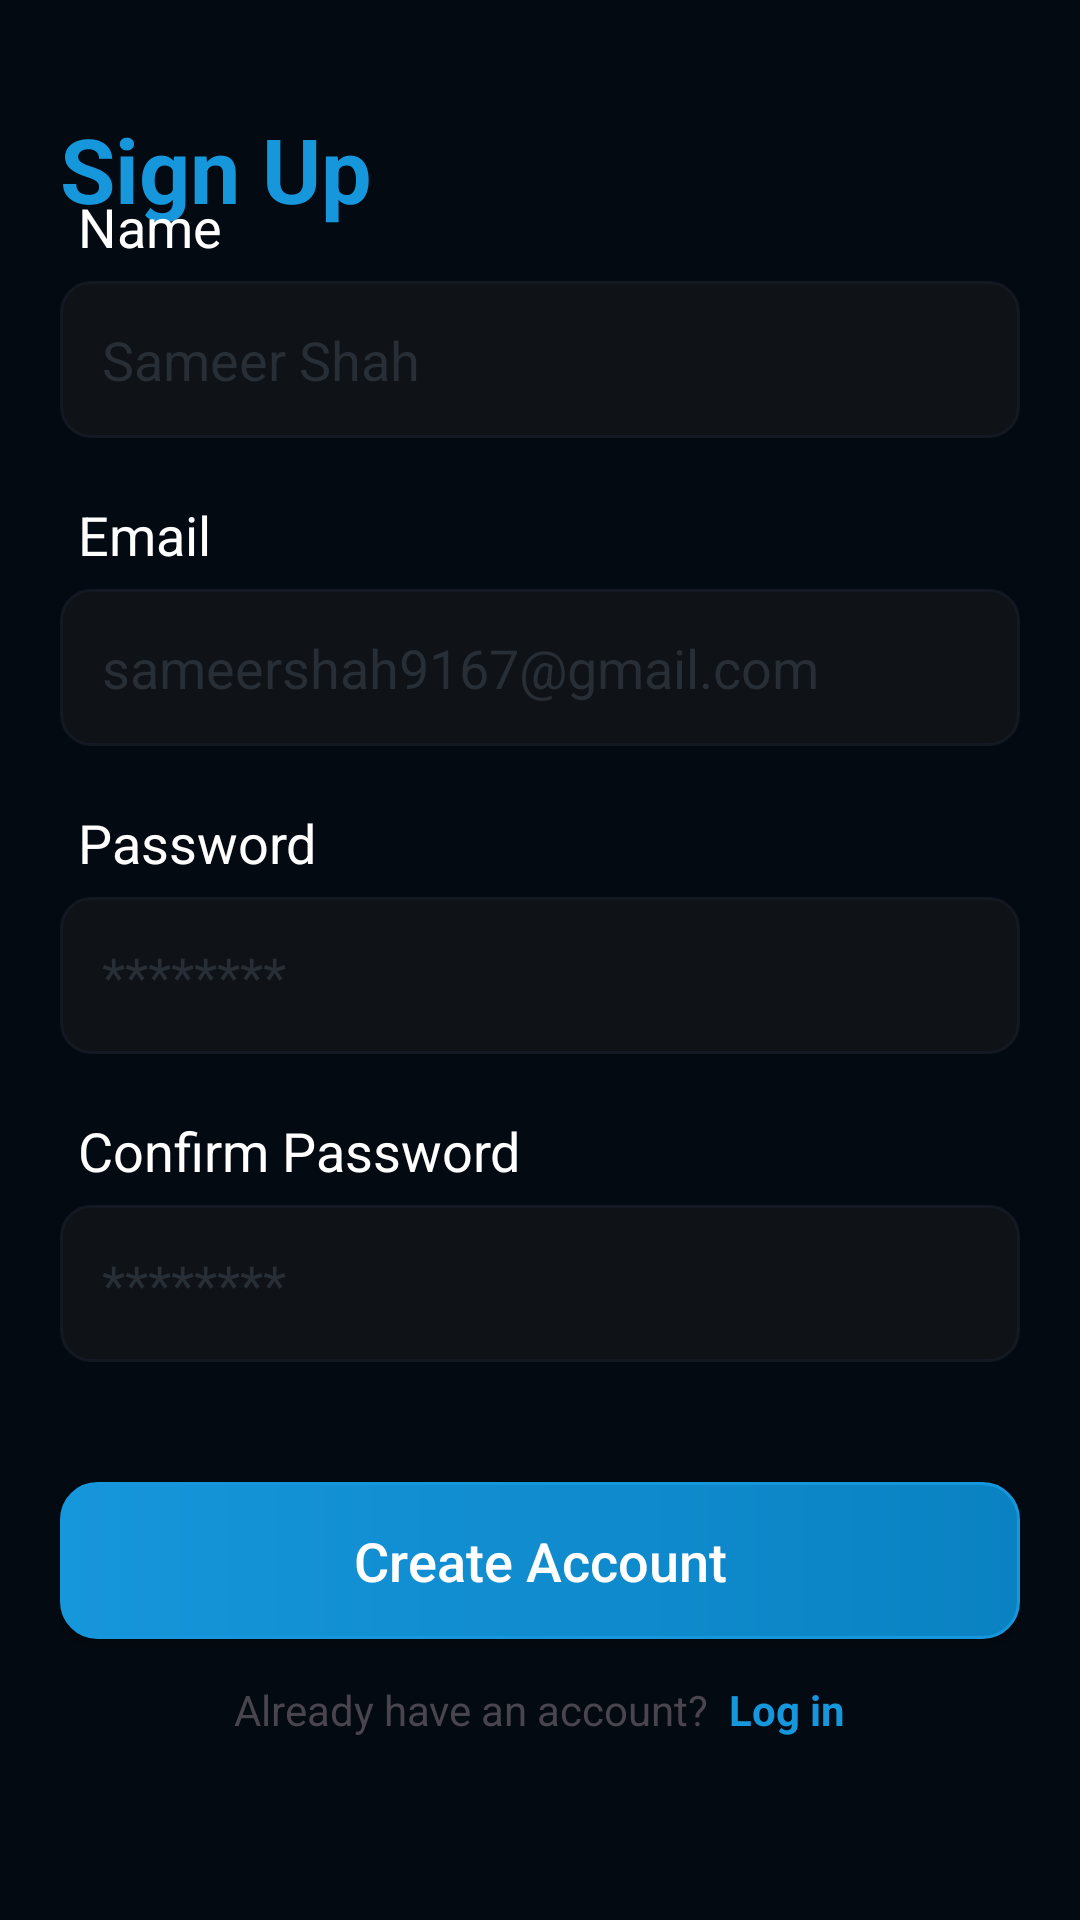

Write the Android layout XML for this screen, with the resource values it uses.
<!-- AndroidManifest.xml: application theme Theme.MyQuizApp -->
<!-- res/layout/activity_sign_up.xml -->
<?xml version="1.0" encoding="utf-8"?>
<androidx.constraintlayout.widget.ConstraintLayout xmlns:android="http://schemas.android.com/apk/res/android"
    xmlns:app="http://schemas.android.com/apk/res-auto"
    xmlns:tools="http://schemas.android.com/tools"
    android:id="@+id/parent"
    android:layout_width="match_parent"
    android:layout_height="match_parent"
    android:background="@color/blue1"
    tools:context=".SignUpActivity">

    <TextView
        android:layout_width="wrap_content"
        android:layout_height="wrap_content"
        android:layout_marginStart="20dp"
        android:layout_marginTop="36dp"
        android:text="Sign Up"
        android:textColor="@color/textColor1"
        android:textSize="30sp"
        android:textStyle="bold"
        app:layout_constraintEnd_toEndOf="parent"
        app:layout_constraintHorizontal_bias="0.0"
        app:layout_constraintStart_toStartOf="parent"
        app:layout_constraintTop_toTopOf="parent" />

    <LinearLayout
        android:id="@+id/linearLayout"
        android:layout_width="match_parent"
        android:layout_height="wrap_content"
        android:layout_marginStart="20dp"
        android:layout_marginEnd="20dp"
        android:layout_marginBottom="30dp"
        android:orientation="vertical"
        app:layout_constraintBottom_toBottomOf="parent"
        app:layout_constraintEnd_toEndOf="parent"
        app:layout_constraintHorizontal_bias="0.0"
        app:layout_constraintStart_toStartOf="parent"
        app:layout_constraintTop_toTopOf="parent"
        app:layout_constraintVertical_bias="0.672">

        <TextView
            android:layout_width="wrap_content"
            android:layout_height="wrap_content"
            android:layout_marginStart="6dp"
            android:text="Name"
            android:textColor="@color/white"
            android:textSize="18sp" />

        <EditText
            android:id="@+id/sign_up_name"
            android:layout_width="match_parent"
            android:layout_height="wrap_content"
            android:layout_marginTop="6dp"
            android:background="@drawable/edit_text_design"
            android:hint="Sameer Shah"
            android:inputType="textPersonName"
            android:padding="14dp"
            android:textColorHint="@color/textHint1"
            tools:layout_editor_absoluteX="0dp"
            tools:layout_editor_absoluteY="173dp" />


        <TextView
            android:layout_width="wrap_content"
            android:layout_height="wrap_content"
            android:layout_marginStart="6dp"

            android:layout_marginTop="20dp"
            android:text="Email"
            android:textColor="#fff"
            android:textSize="18sp" />

        <EditText
            android:id="@+id/sign_up_email"
            android:layout_width="match_parent"
            android:layout_height="wrap_content"
            android:layout_marginTop="6dp"
            android:background="@drawable/edit_text_design"
            android:hint="sameershah9167@gmail.com"
            android:inputType="textEmailAddress"
            android:padding="14dp"
            android:textColorHint="@color/textHint1"
            tools:layout_editor_absoluteX="0dp"
            tools:layout_editor_absoluteY="173dp" />

        <TextView
            android:layout_width="wrap_content"
            android:layout_height="wrap_content"
            android:layout_marginStart="6dp"
            android:layout_marginTop="20dp"
            android:text="Password"
            android:textColor="#fff"
            android:textSize="18sp" />

        <EditText
            android:id="@+id/sign_up_password"
            android:layout_width="match_parent"
            android:layout_height="wrap_content"
            android:layout_marginTop="6dp"
            android:background="@drawable/edit_text_design"
            android:hint="********"
            android:inputType="textPassword"
            android:padding="14dp"
            android:textColorHint="@color/textHint1"
            tools:layout_editor_absoluteX="0dp"
            tools:layout_editor_absoluteY="173dp" />

        <TextView

            android:layout_width="wrap_content"
            android:layout_height="wrap_content"
            android:layout_marginStart="6dp"
            android:layout_marginTop="20dp"
            android:text="Confirm Password"
            android:textColor="#fff"
            android:textSize="18sp" />

        <EditText
            android:id="@+id/sign_up_confirm_password"
            android:layout_width="match_parent"
            android:layout_height="wrap_content"
            android:layout_marginTop="6dp"
            android:background="@drawable/edit_text_design"
            android:hint="********"
            android:inputType="textPassword"
            android:padding="14dp"
            android:textColorHint="@color/textHint1"
            tools:layout_editor_absoluteX="0dp"
            tools:layout_editor_absoluteY="173dp" />

        <androidx.appcompat.widget.AppCompatButton
            android:id="@+id/submit"
            android:layout_width="match_parent"
            android:layout_height="wrap_content"
            android:layout_marginTop="40dp"
            android:background="@drawable/submit_button_design"
            android:padding="14dp"
            android:text="Create Account"
            android:textAllCaps="false"
            android:textColor="@color/white"
            android:textSize="18sp" />

        <LinearLayout
            android:id="@+id/log_in"
            android:layout_width="wrap_content"
            android:layout_height="wrap_content"
            android:layout_gravity="center"
            android:layout_marginTop="14dp">

            <TextView
                android:layout_width="wrap_content"
                android:layout_height="wrap_content"
                android:text="Already have an account?  " />

            <TextView
                android:layout_width="wrap_content"
                android:layout_height="wrap_content"
                android:text="Log in"
                android:textColor="@color/textColor1"
                android:textStyle="bold" />
        </LinearLayout>
    </LinearLayout>



</androidx.constraintlayout.widget.ConstraintLayout>
<!-- resources referenced by this layout -->
<resources>
  <color name="blue1">#040A12</color>
  <color name="textColor1">#1696DB</color>
  <color name="textHint1">#272E35</color>
  <color name="white">#FFFFFFFF</color>
  <!-- drawable edit_text_design (drawable) -->
  <?xml version="1.0" encoding="utf-8"?>
  <shape android:shape="rectangle"
      xmlns:android="http://schemas.android.com/apk/res/android">
      <solid android:color="@color/blue7"/>
      <corners android:radius="10dp" />
      <size android:height="50dp"/>
      <stroke android:color="@color/blue3" android:width="1dp"/>
  </shape>
  <!-- drawable submit_button_design (drawable) -->
  <?xml version="1.0" encoding="utf-8"?>
  <shape android:shape="rectangle"
      xmlns:android="http://schemas.android.com/apk/res/android">
      <gradient android:startColor="@color/blue5" android:endColor="@color/blue9"/>
      <corners android:radius="12dp" />
      <size android:height="50dp"/>
      <stroke android:color="@color/blue5" android:width="1dp"/>
  </shape>
  <style name="Theme.MyQuizApp" parent="Base.Theme.MyQuizApp" />
  <color name="blue7">#0F1317</color>
  <color name="blue3">#C8161C27</color>
  <color name="blue5">#1696DB</color>
  <color name="blue9">#0A82C2</color>
  <style name="Base.Theme.MyQuizApp" parent="Theme.Material3.DayNight.NoActionBar">
          
           <item name="colorPrimary">@color/blue1</item>
      </style>
</resources>
